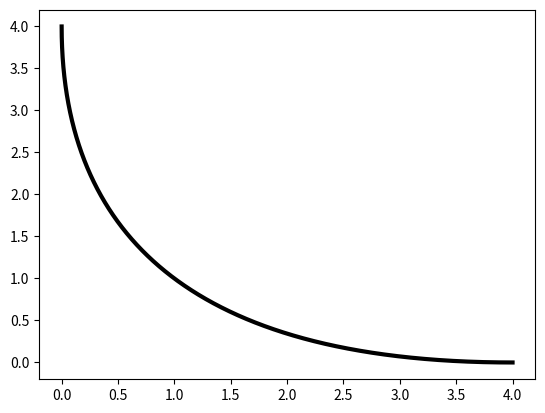

Here is the Python script that generated this plot:
######################################################################
# Schaffer N1 Optimization Test Problem                              #
######################################################################
# Single Paramter x - limited to [-10,10]                            #
######################################################################

import numpy as np
import matplotlib.pyplot as plt

# My DE requires normalized paramters
#   norm takes x  from [-10,10] to [0,1]    (x0)
# denorm takes x0 from [0,1]    to [-10,10] (x)

def denorm(x0):
    return 20*x0-10

def norm(x):
    return (x+10)/20

def f1(x):
    return x**2

def f2(x):
    return (x-2)**2

def tp():
    xs = np.arange(0.0,2.0,1e-4)
    f1_xs = f1(xs)
    f2_xs = f2(xs)
    return [f1_xs,f2_xs]

def plotTP():
    f1,f2 = tp()
    plt.plot(f1,f2,color='black',linewidth=3)
    plt.show()

plotTP()